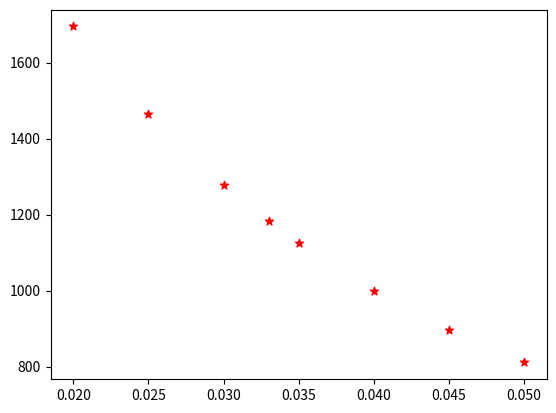

Recreate this plot in Python.
'''
Exercise 2: Coupon Bonds
1. Implement the function CB_SemiAnnual(...) for computing the bond price
2. Calculate the bond price using:
    c= 40
    T= 30
    par=1000
    r = 0.08 (annual rate, i.e. SemiAnnual rate is 0.04)
3. Now, extend the function such that it takes an array of values for r
    r =  [0.02, 0.025, 0.03, 0.035, 0.04, 0.045, 0.05]
4. plot r vs price
'''

def CB_SemiAnnual(c, T, r, par):
    price = []
    n = 7
    for i in range(8):
        expon = (1 + r[i]) ** (-2 * T)
        price.append(c / r[i] + (par - c / r[i]) * expon)
    return price

c= 40
T= 30
par=1000
r=[0.02, 0.025, 0.03, 0.033, 0.035, 0.04, 0.045, 0.05]
price = CB_SemiAnnual(c,T, r, par)
print("Coupon Rates", r)
print("Market Price", price)

import matplotlib.pyplot as plt
fig = plt.figure()
ax = fig.add_subplot(111)
ax.scatter(r, price, color='red', marker='*') ;
#plt.plot(r, bv ,color= 'blue')
plt.show()

#lets fit a curve (cubic spline) on the points {r[i], bv[i]}
#A cubic spline is a spline constructed of piecewise third-order polynomial which pass through a set of m control points.
from scipy.interpolate import CubicSpline
spl = CubicSpline(r, price, 3)
#lets extract the spline value at r = 0.0324
print("Price for yield of r = 0.0324 using CubicSpline", spl(0.0324))
#this should be the bond value/price = 1200  (refer to the example covered in class).
#Cubic spline seems to be a good fit!

#There are other kinds of splines that can be used for interpolation
#depending on the scatter, not all splines/curves are a good fit
#for example, see BSpline (is not the best fit!!)
from scipy.interpolate import BSpline
spl = BSpline(r, price, 2)
print("Price for yield of r = 0.0324 using BSpline", spl(0.0324))
